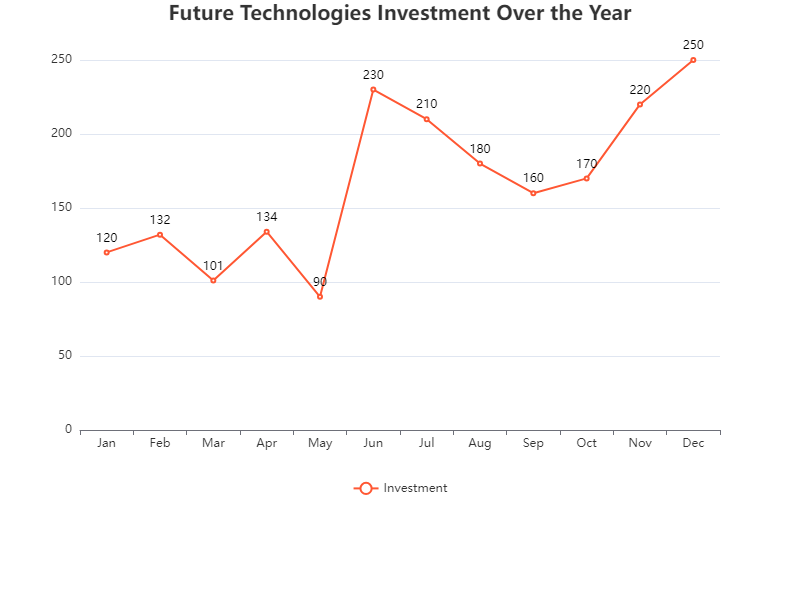

Source data for this figure (header and first rows):
Month, Future Technologies Investment
Jan, 120
Feb, 132
Mar, 101
Apr, 134
May, 90
Jun, 230
Jul, 210
Aug, 180
Sep, 160
Oct, 170
Nov, 220
Dec, 250
